3-way image classification set "CNN dataset" from GitHub (Syzoul/Chili-Detection-and-Classification-AI-Model); label vocabulary: defective chili, dry chili, normal chili.

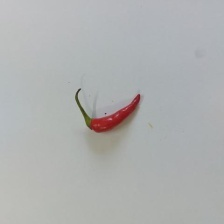
Label: normal chili

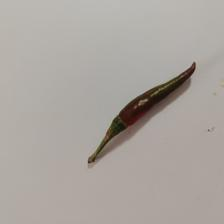
Label: defective chili

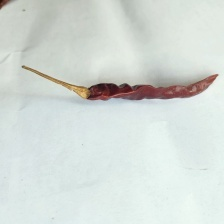
Label: dry chili

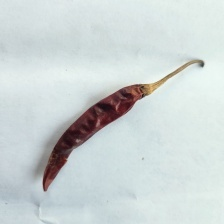
Label: dry chili

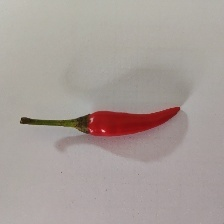
Label: normal chili

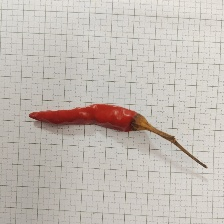
Label: dry chili
